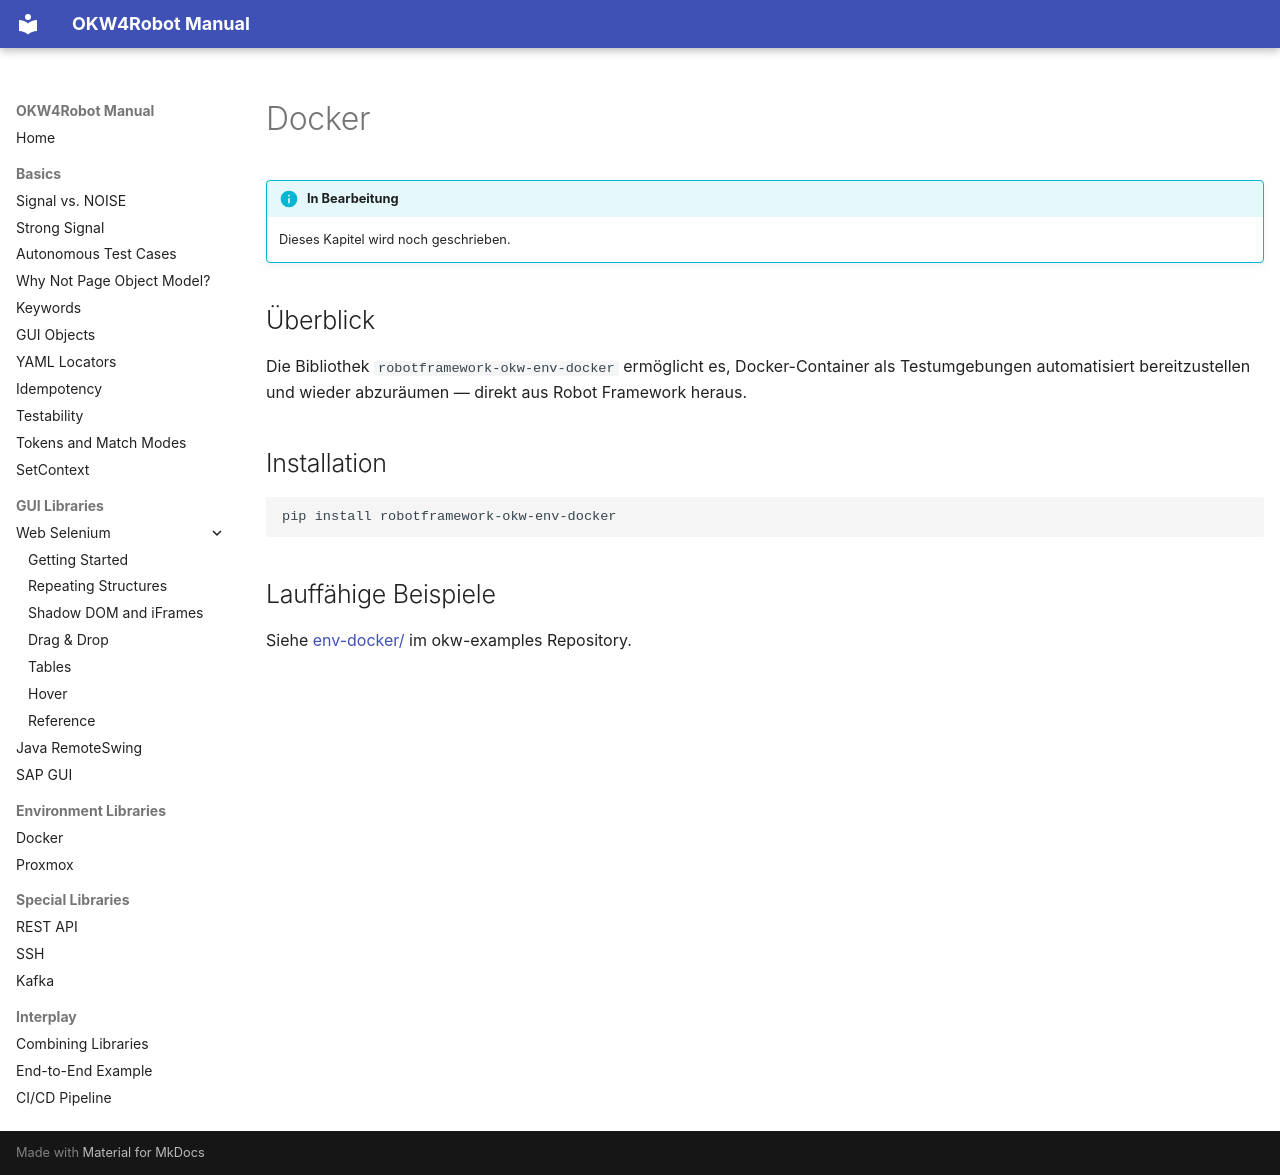

repository: Hrabovszki1023/okw-examples · page: umgebungen/docker.de/index.html · generator: mkdocs

# Docker

!!! info "In Bearbeitung"
    Dieses Kapitel wird noch geschrieben.

## Überblick

Die Bibliothek `robotframework-okw-env-docker` ermöglicht es,
Docker-Container als Testumgebungen automatisiert bereitzustellen
und wieder abzuräumen — direkt aus Robot Framework heraus.

## Installation

```bash
pip install robotframework-okw-env-docker
```

## Lauffähige Beispiele

Siehe [env-docker/](https://github.com/Hrabovszki1023/okw-examples/tree/master/env-docker)
im okw-examples Repository.
